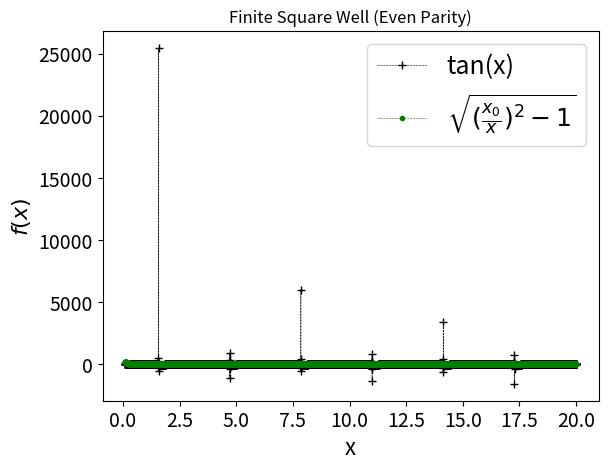

This figure's Python source: (Note: this script raises an exception after producing the figure.)
import numpy as np
import matplotlib.pyplot as plt
from scipy import optimize as spo

def evenparity(x, x0):
    return np.tan(x) - np.sqrt((x0/x)**2 - 1)

def oddparity(x, x0):
    return 1.0/np.tan(x) + np.sqrt((x0/x)**2 - 1)

# Potential parameters
L = 6; V0 = 6; h_bar = 1; m = 1;

x0 =  L*np.sqrt(2*m*V0)/h_bar

# Plot even-parity transcendental equation to find the approximate solution
x = np.linspace(0.1, 20, 10000)
plt.figure(1)
plt.plot(x, np.tan(x), '--k+', lw=.4, label="tan(x)")
plt.plot(x, np.sqrt((x0/x)**2-1), '--g.', lw=.4, label = r"$\sqrt{(\frac{x_0}{x})^2-1}$")
plt.title("Finite Square Well (Even Parity)")
plt.legend(loc='best', prop={'size':18})
plt.xlabel("x", size=16)
plt.xticks(size = 14)
plt.ylabel(r"$f(x)$", size=16)
plt.yticks(size = 14)
plt.grid(b=True, which='both', color='0.65', linestyle='-')
plt.ylim([-20, 20])
plt.tight_layout()
plt.show()

# Plot odd-parity transcendental equation to find the approximate solution
plt.figure(2)
plt.plot(x, 1.0/np.tan(x), '--bx', lw=.4, label="cot(x)")
plt.plot(x, -np.sqrt(pow(x0/x,2)-1), '--r>', lw=.4, label = r"-$\sqrt{(\frac{x_0}{x})^2-1}$")
plt.title("Finite Square Well (Odd Parity)")
plt.legend(loc='best', prop={'size':18})
plt.xlabel("x", size=16)
plt.xticks(size = 14)
plt.ylabel(r"$f(x)$", size=16)
plt.yticks(size = 14)
plt.grid(b=True, which='both', color='0.65', linestyle='-')
plt.ylim([-20, 20])
plt.tight_layout()
plt.show()

# Appropriately guess the roots from graph
evenroot_guess = [1.5, 4.5, 7.0, 9.0]
oddroot_guess  = [2.0, 5.5, 9.5, 12.0]

# Compute x and check the authenticity of the roots
evenroot = spo.root(evenparity, evenroot_guess, args = (x0, ))
oddroot =  spo.root(oddparity,  oddroot_guess,  args = (x0, ))
print (evenroot.x)
print (oddroot.x)

# Compute energy
print ("Energy (even) = ", (evenroot.x*h_bar)**2/(2.0*m)-V0)
print ("Energy (odd)  = ", (oddroot.x *h_bar)**2/(2.0*m)-V0)
